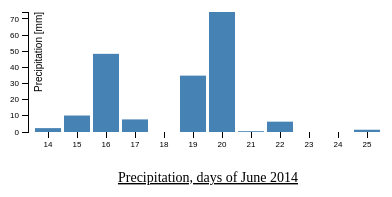
D3 v3 page, settled after 360 driven frames (6 s of simulated time); the page loaded 1 data file(s).



var margin = {top: 20, right: 20, bottom: 60, left: 20},
    width = 400 - margin.left - margin.right,
    height = 200 - margin.top - margin.bottom;

var x = d3.scale.ordinal()
    .rangeRoundBands([0, width], .1);

var y = d3.scale.linear()
    .range([height, 0]);

var xAxis = d3.svg.axis()
    .scale(x)
    .orient("bottom");


var yAxis = d3.svg.axis()
    .scale(y)
    .orient("left");
 //   .ticks(10, "%");

var svg = d3.select("body").append("svg")
    .attr("width", width + margin.left + margin.right)
    .attr("height", height + margin.top + margin.bottom)
    .append("g")
    .attr("transform", "translate(" + margin.left + "," + margin.top + ")");

d3.tsv("data.tsv", type, function(error, data) {
  x.domain(data.map(function(d) { return d.letter; }));
  y.domain([0, d3.max(data, function(d) { return d.frequency; })]);

  svg.append("g")
      .attr("class", "x axis")
      .attr("transform", "translate(0," + height + ")")
      .call(xAxis);

  svg.append("g")
      .attr("class", "y axis")
      .call(yAxis)
      .append("text")
      .attr("transform", "rotate(-90)")
      .attr("y", 7)
      .attr("dy", ".71em")
      .style("text-anchor", "end")
	  .style("font-size", "10px") 
      .text("Precipitation  [mm]");

svg.append("text")
        .attr("x", (width / 2))             
        .attr("y", height +margin.bottom-10)
        .attr("text-anchor", "middle")  
        .style("font-size", "14px") 
        .style("text-decoration", "underline")  
        .text("Precipitation, days of June 2014");
	  
	  
  svg.selectAll(".bar")
      .data(data)
      .enter().append("rect")
      .attr("class", "bar")
      .attr("x", function(d) { return x(d.letter); })
      .attr("width", x.rangeBand())
      .attr("y", function(d) { return y(d.frequency); })
      .attr("height", function(d) { return height - y(d.frequency); });

});

function type(d) {
  d.frequency = +d.frequency;
  return d;
}



### data: data.tsv
letter	frequency
14	2.4
15	10.2
16	48.4
17	7.8
18	0.0
19	34.9
20	74.3
21	0.5
22	6.4
23	0.0
24	0.0
25	1.4